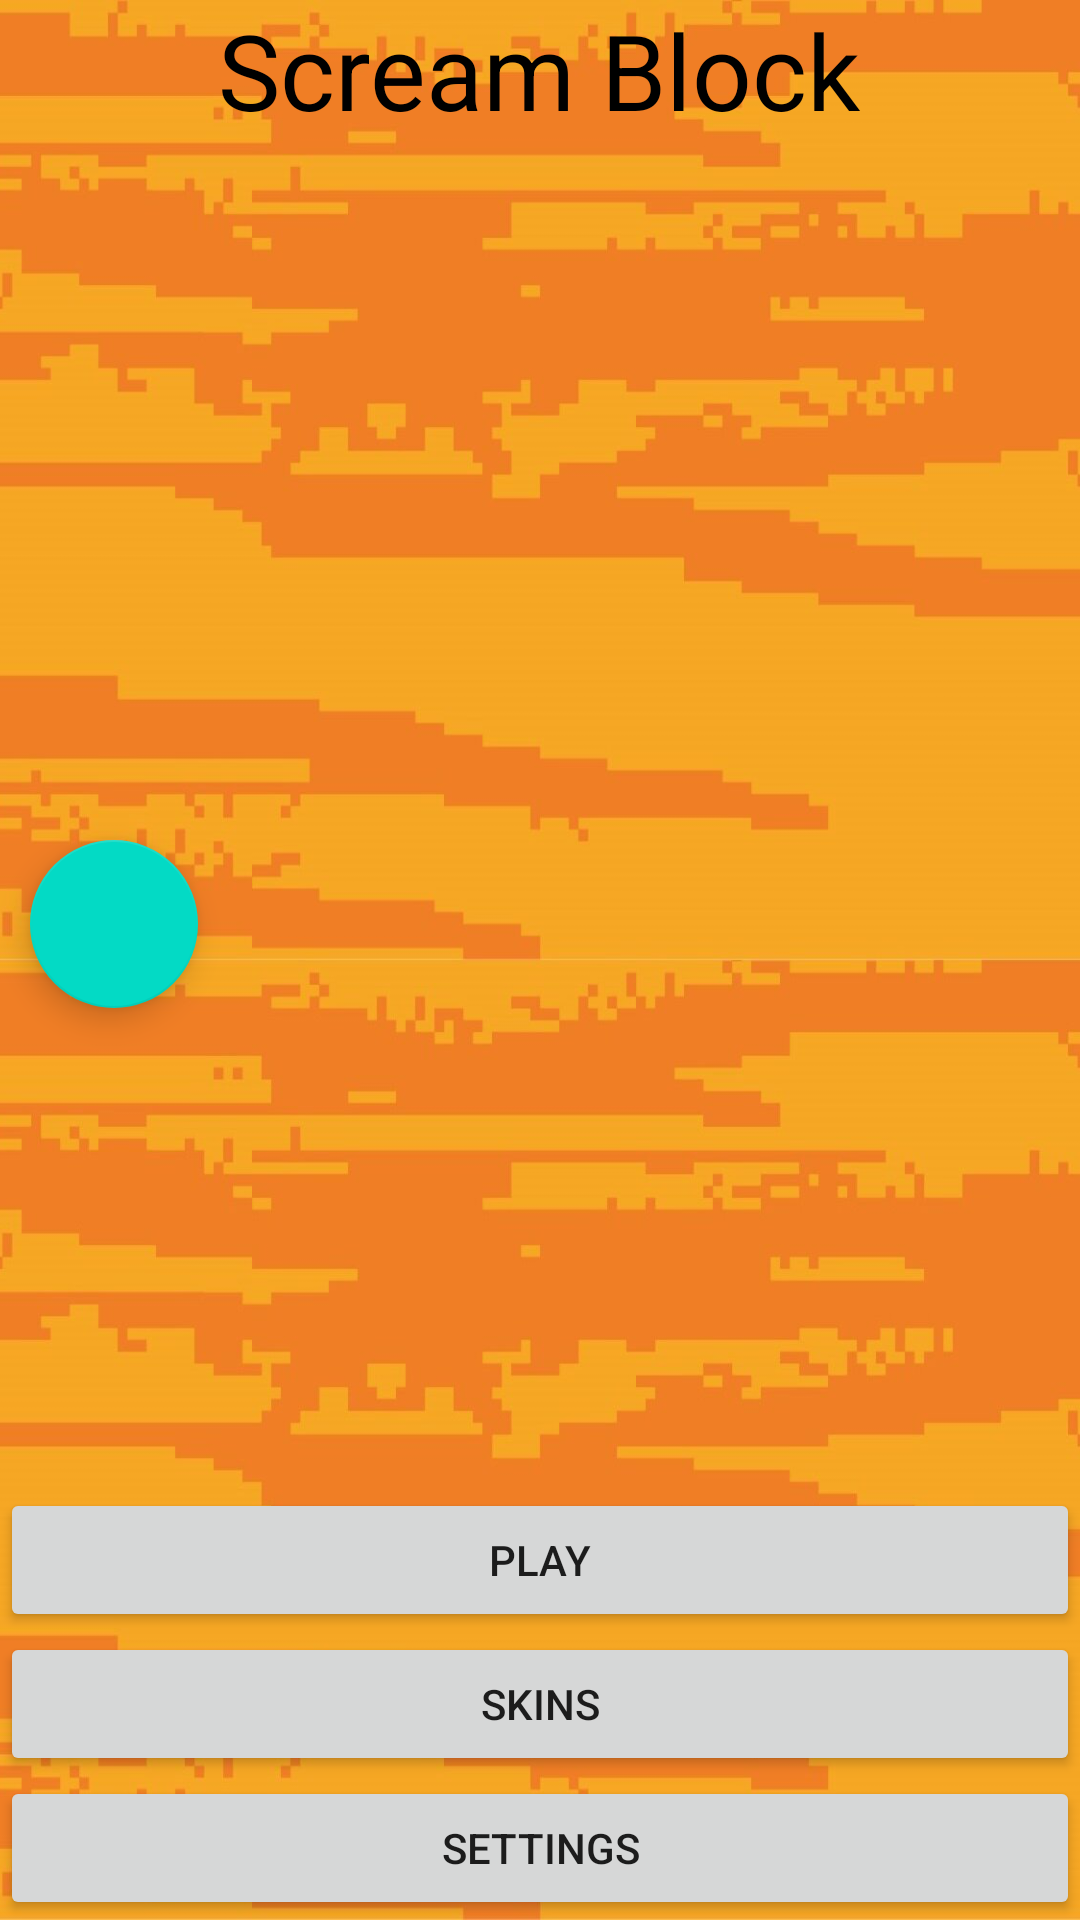

Here is an Android app screen rendered from its layout file. Give the layout XML and the strings, colors and styles it references.
<!-- AndroidManifest.xml: application theme Theme.ScreamyBird -->
<!-- res/layout/main.xml -->
<?xml version="1.0" encoding="utf-8"?>
<RelativeLayout xmlns:android="http://schemas.android.com/apk/res/android"
    android:layout_width="match_parent"
    android:layout_height="match_parent">

    <ImageView
        android:layout_width="fill_parent"
        android:layout_height="fill_parent"
        android:id="@+id/backgroundImageView"
        android:src="@drawable/background"
        android:scaleType="centerCrop"
        ></ImageView>


    
    <TextView
        android:id="@+id/app_name"
        android:layout_width="wrap_content"
        android:layout_height="wrap_content"
        android:layout_centerHorizontal="true"
        android:text="@string/app_name"
        android:textSize="35dp"
        android:textColor="@color/black"/>


    <requestFocus />


    
    <Button
        android:id="@+id/settings"
        android:layout_width="match_parent"
        android:layout_height="wrap_content"
        android:layout_alignParentBottom="true"
        android:text="@string/settings_button" />

    
    <Button
        android:id="@+id/skin"
        android:layout_width="match_parent"
        android:layout_height="wrap_content"
        android:layout_above="@+id/settings"
        android:text="@string/skins_button" />

    
    <Button
        android:id="@+id/play"
        android:layout_width="match_parent"
        android:layout_height="wrap_content"
        android:layout_above="@+id/skin"
        android:onClick="goToVoiceActivity"
        android:text="@string/play_button" />

    
    <com.google.android.material.floatingactionbutton.FloatingActionButton
        android:layout_width="wrap_content"
        android:layout_height="wrap_content"
        android:layout_alignParentTop="false"
        android:layout_alignParentRight="false"
        android:layout_marginStart="10dp"
        android:layout_marginTop="280dp"
        android:layout_marginEnd="16dp"
        android:layout_marginRight="46dp"
        android:layout_marginBottom="16dp"
        android:onClick="adjustVolumeThreshold" />

</RelativeLayout>
<!-- resources referenced by this layout -->
<resources>
  <color name="black">#FF000000</color>
  <!-- drawable background: jpeg bitmap (drawable, 125642 bytes) -->
  <string name="app_name"> Scream Block</string>
  <string name="play_button"> Play</string>
  <string name="settings_button"> Settings</string>
  <string name="skins_button"> Skins</string>
  <style name="Theme.ScreamyBird" parent="Theme.MaterialComponents.DayNight.DarkActionBar">
          
          <item name="colorPrimary">@color/purple_500</item>
          <item name="colorPrimaryVariant">@color/purple_700</item>
          <item name="colorOnPrimary">@color/white</item>
          
          <item name="colorSecondary">@color/teal_200</item>
          <item name="colorSecondaryVariant">@color/teal_700</item>
          <item name="colorOnSecondary">@color/black</item>
          
          <item name="android:statusBarColor">?attr/colorPrimaryVariant</item>
          
      </style>
  <color name="purple_500">#FF6200EE</color>
  <color name="purple_700">#FF3700B3</color>
  <color name="white">#FFFFFFFF</color>
  <color name="teal_200">#FF03DAC5</color>
  <color name="teal_700">#FF018786</color>
</resources>
